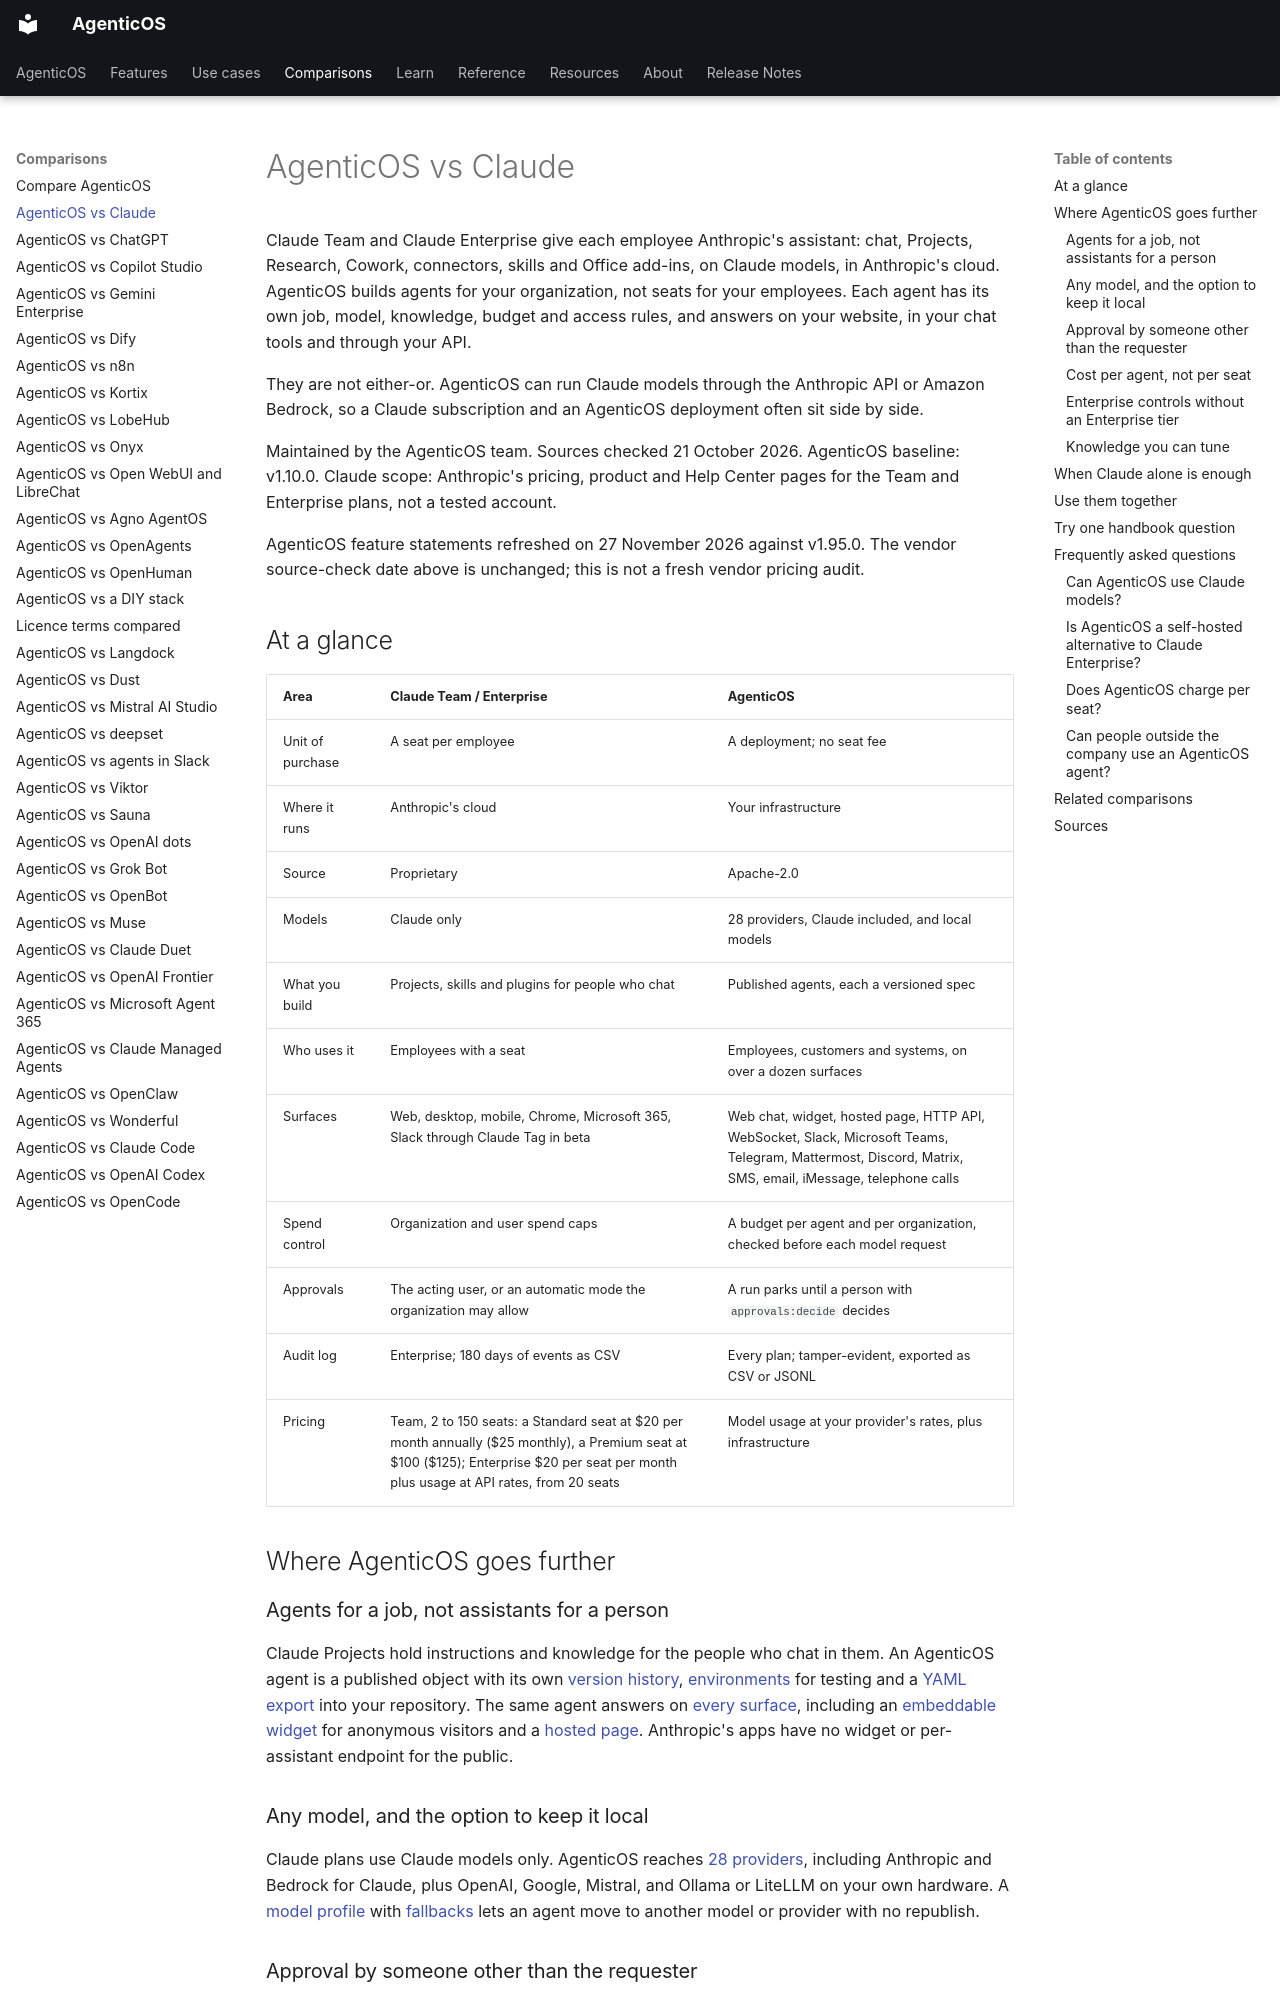

repository: vstorm-co/agenticos · page: about/claude-apps/index.html · generator: mkdocs

---
title: "AgenticOS vs Claude"
seo_title: "AgenticOS vs Claude Team and Enterprise: agents you own"
description: "Compare Claude Team and Enterprise with AgenticOS: self-hosted agents on Claude or any model, per-agent budgets, approvals, audit logs and no seat fee."
---

# AgenticOS vs Claude

Claude Team and Claude Enterprise give each employee Anthropic's assistant: chat, Projects, Research, Cowork, connectors, skills and Office add-ins, on Claude models, in Anthropic's cloud. AgenticOS builds agents for your organization, not seats for your employees. Each agent has its own job, model, knowledge, budget and access rules, and answers on your website, in your chat tools and through your API.

They are not either-or. AgenticOS can run Claude models through the Anthropic API or Amazon Bedrock, so a Claude subscription and an AgenticOS deployment often sit side by side.

Maintained by the AgenticOS team. Sources checked 21 October 2026. AgenticOS baseline: v1.10.0. Claude scope: Anthropic's pricing, product and Help Center pages for the Team and Enterprise plans, not a tested account.

AgenticOS feature statements refreshed on 27 November 2026 against v1.95.0. The vendor source-check date above is unchanged; this is not a fresh vendor pricing audit.

## At a glance

| Area | Claude Team / Enterprise | AgenticOS |
| --- | --- | --- |
| Unit of purchase | A seat per employee | A deployment; no seat fee |
| Where it runs | Anthropic's cloud | Your infrastructure |
| Source | Proprietary | Apache-2.0 |
| Models | Claude only | 28 providers, Claude included, and local models |
| What you build | Projects, skills and plugins for people who chat | Published agents, each a versioned spec |
| Who uses it | Employees with a seat | Employees, customers and systems, on over a dozen surfaces |
| Surfaces | Web, desktop, mobile, Chrome, Microsoft 365, Slack through Claude Tag in beta | Web chat, widget, hosted page, HTTP API, WebSocket, Slack, Microsoft Teams, Telegram, Mattermost, Discord, Matrix, SMS, email, iMessage, telephone calls |
| Spend control | Organization and user spend caps | A budget per agent and per organization, checked before each model request |
| Approvals | The acting user, or an automatic mode the organization may allow | A run parks until a person with `approvals:decide` decides |
| Audit log | Enterprise; 180 days of events as CSV | Every plan; tamper-evident, exported as CSV or JSONL |
| Pricing | Team, 2 to 150 seats: a Standard seat at $20 per month annually ($25 monthly), a Premium seat at $100 ($125); Enterprise $20 per seat per month plus usage at API rates, from 20 seats | Model usage at your provider's rates, plus infrastructure |

## Where AgenticOS goes further

### Agents for a job, not assistants for a person

Claude Projects hold instructions and knowledge for the people who chat in them. An AgenticOS agent is a published object with its own [version history](../concepts.md#version), [environments](../environments.md#what-an-environment-is) for testing and a [YAML export](../features.md#exportable-into-your-own-repository) into your repository. The same agent answers on [every surface](../channels.md), including an [embeddable widget](../channels.md#the-website-widget) for anonymous visitors and a [hosted page](../channels.md#a-hosted-page). Anthropic's apps have no widget or per-assistant endpoint for the public.

### Any model, and the option to keep it local

Claude plans use Claude models only. AgenticOS reaches [28 providers](../models.md#providers), including Anthropic and Bedrock for Claude, plus OpenAI, Google, Mistral, and Ollama or LiteLLM on your own hardware. A [model profile](../models.md#a-model-profile) with [fallbacks](../models.md#fallbacks) lets an agent move to another model or provider with no republish.
